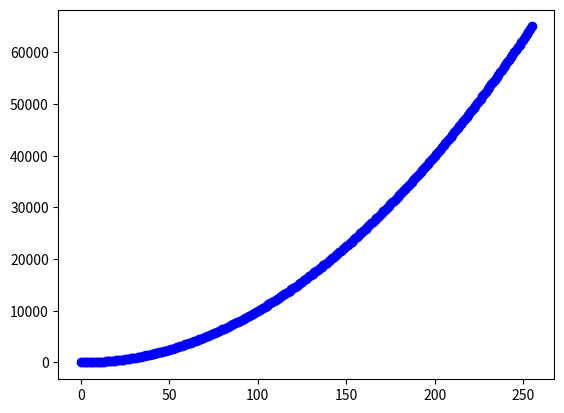

This chart was generated by the following Python code:
import matplotlib.pyplot as plt

#리스트 범위(x축)
x = list(range(0, 256))
print(x)

#리스트 범위(y축)
y = [v*v for v in x]
#for v in x:
#    y.append(v*v)
print(y)

#차트 설정(x에 인덱스, y에 컬럼을 넣으면 차트 완성)
plt.plot(x,y,'bo')

#차트 실행
plt.show()
